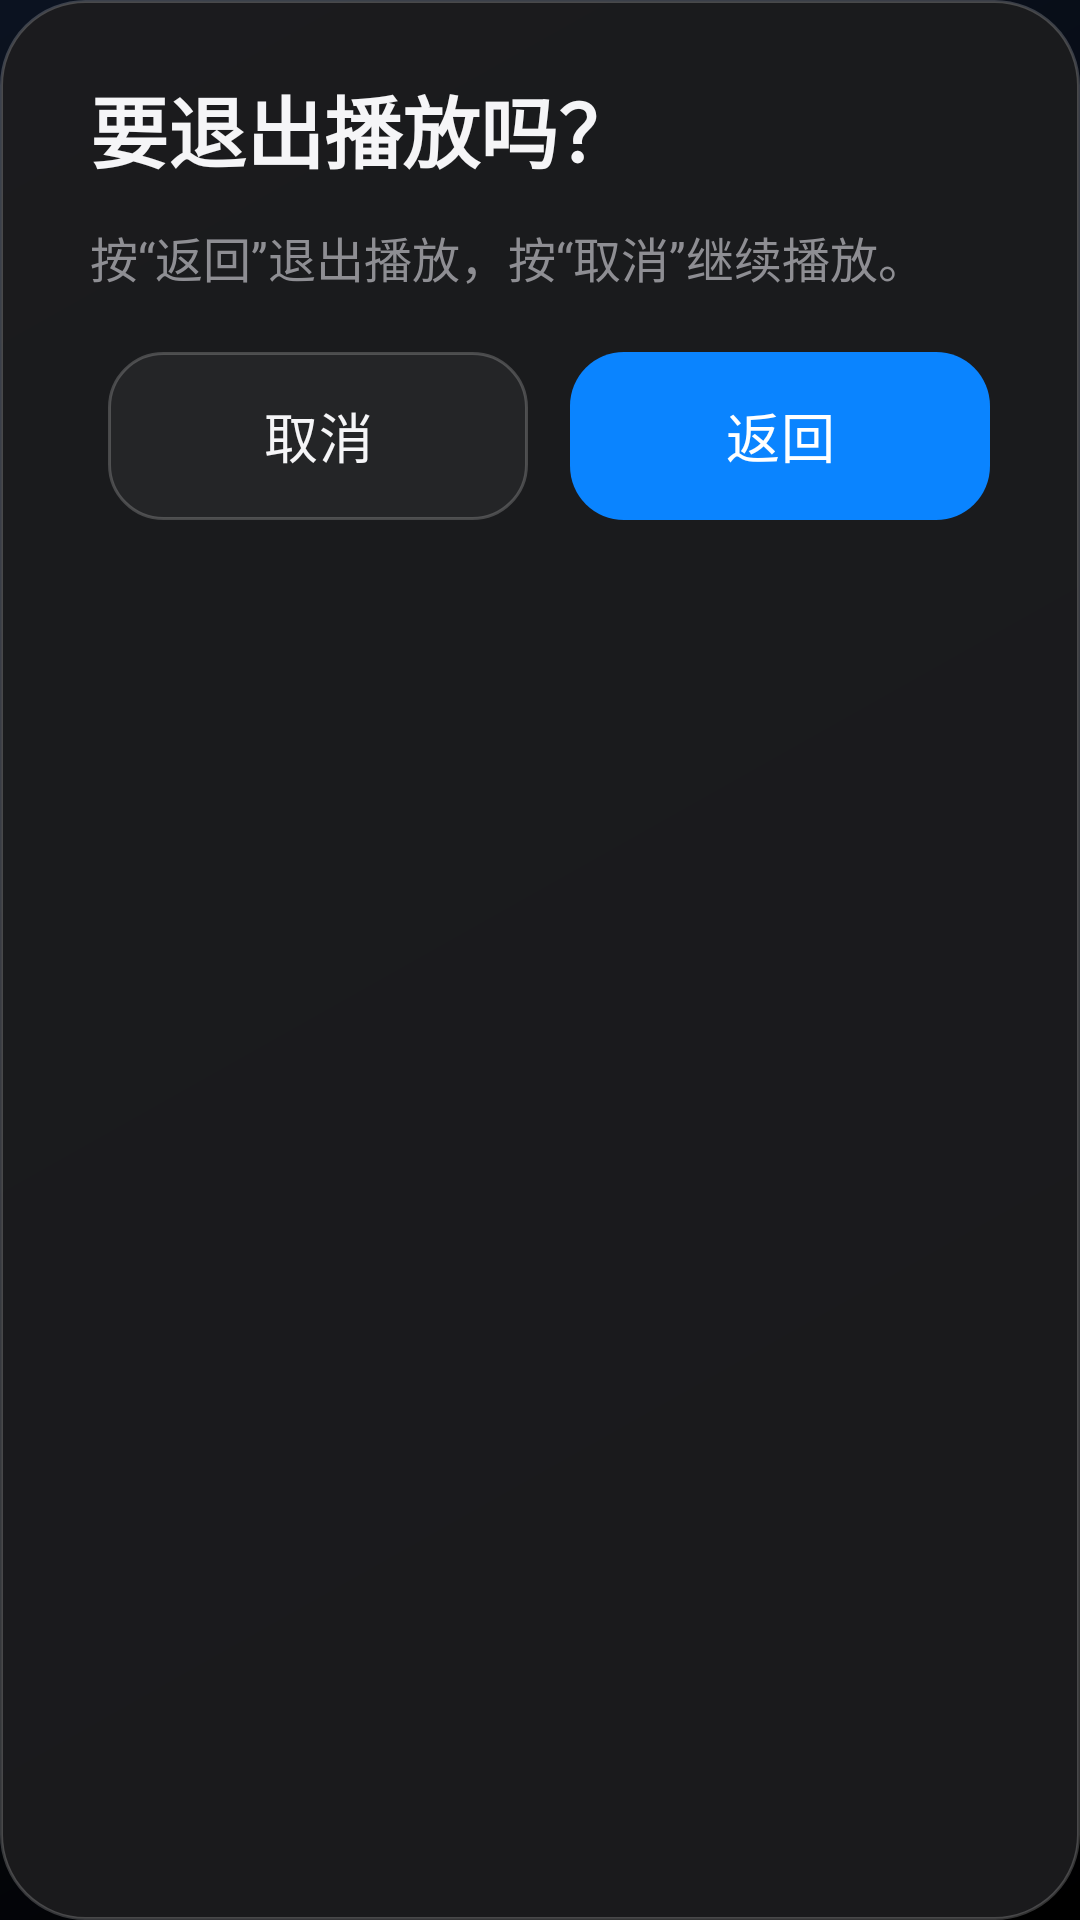

Write the Android layout XML for this screen, with the resource values it uses.
<!-- AndroidManifest.xml: application theme AppTheme -->
<!-- res/layout/dialog_exit_confirm.xml -->
<?xml version="1.0" encoding="utf-8"?>
<LinearLayout xmlns:android="http://schemas.android.com/apk/res/android"
    android:layout_width="match_parent"
    android:layout_height="wrap_content"
    android:background="@drawable/dialog_ios_bg"
    android:orientation="vertical"
    android:paddingStart="30dp"
    android:paddingTop="24dp"
    android:paddingEnd="30dp"
    android:paddingBottom="20dp">

    <TextView
        android:layout_width="match_parent"
        android:layout_height="wrap_content"
        android:text="@string/exit_confirm_title"
        android:textColor="@color/text_primary"
        android:textSize="26sp"
        android:textStyle="bold" />

    <TextView
        android:layout_width="match_parent"
        android:layout_height="wrap_content"
        android:layout_marginTop="12dp"
        android:text="@string/exit_confirm_message"
        android:textColor="@color/text_secondary"
        android:textSize="16sp" />

    <LinearLayout
        android:layout_width="match_parent"
        android:layout_height="wrap_content"
        android:layout_marginTop="20dp"
        android:gravity="end"
        android:orientation="horizontal">

        <Button
            android:id="@+id/exitCancelButton"
            style="@style/TvButtonSecondary"
            android:layout_width="wrap_content"
            android:layout_height="wrap_content"
            android:minWidth="140dp"
            android:text="@string/cancel" />

        <Button
            android:id="@+id/exitReturnButton"
            style="@style/TvButtonPrimary"
            android:layout_width="wrap_content"
            android:layout_height="wrap_content"
            android:layout_marginStart="14dp"
            android:minWidth="140dp"
            android:text="@string/back" />
    </LinearLayout>

</LinearLayout>
<!-- resources referenced by this layout -->
<resources>
  <color name="text_primary">#F5F5F7</color>
  <color name="text_secondary">#8E8E93</color>
  <!-- drawable dialog_ios_bg (drawable) -->
  <?xml version="1.0" encoding="utf-8"?>
  <shape xmlns:android="http://schemas.android.com/apk/res/android" android:shape="rectangle">
      <solid android:color="#F21C1C1E" />
      <corners android:radius="28dp" />
      <stroke android:width="1dp" android:color="#33FFFFFF" />
  </shape>
  <string name="back">返回</string>
  <string name="cancel">取消</string>
  <string name="exit_confirm_message">按“返回”退出播放，按“取消”继续播放。</string>
  <string name="exit_confirm_title">要退出播放吗？</string>
  <style name="TvButtonPrimary" parent="TvButtonBase">
          <item name="android:background">@drawable/btn_primary</item>
          <item name="android:textColor">@android:color/white</item>
      </style>
  <style name="TvButtonSecondary" parent="TvButtonBase" />
  <style name="AppTheme" parent="@android:style/Theme.Material.NoActionBar">
          <item name="android:windowBackground">@drawable/bg_main</item>
          <item name="android:colorAccent">@color/accent</item>
          <item name="android:fontFamily">sans-serif</item>
          <item name="android:windowNoTitle">true</item>
      </style>
  <style name="TvButtonBase" parent="@android:style/Widget.Material.Button">
          <item name="android:background">@drawable/btn_secondary</item>
          <item name="android:backgroundTint">@null</item>
          <item name="android:textColor">@color/text_primary</item>
          <item name="android:textSize">18sp</item>
          <item name="android:textAllCaps">false</item>
          <item name="android:fontFamily">sans-serif-medium</item>
          <item name="android:letterSpacing">0.01</item>
          <item name="android:minWidth">160dp</item>
          <item name="android:minHeight">56dp</item>
          <item name="android:paddingLeft">22dp</item>
          <item name="android:paddingRight">22dp</item>
          <item name="android:stateListAnimator">@null</item>
          <item name="android:defaultFocusHighlightEnabled">false</item>
          <item name="android:focusable">true</item>
      </style>
  <!-- drawable btn_primary (drawable) -->
  <?xml version="1.0" encoding="utf-8"?>
  <selector xmlns:android="http://schemas.android.com/apk/res/android">
      <item android:state_focused="true">
          <shape android:shape="rectangle">
              <solid android:color="@color/accent_focus" />
              <corners android:radius="18dp" />
              <stroke android:width="2dp" android:color="#FFFFFFFF" />
          </shape>
      </item>
      <item android:state_pressed="true">
          <shape android:shape="rectangle">
              <solid android:color="#0066CC" />
              <corners android:radius="18dp" />
          </shape>
      </item>
      <item>
          <shape android:shape="rectangle">
              <solid android:color="@color/accent" />
              <corners android:radius="18dp" />
          </shape>
      </item>
  </selector>
  <!-- drawable bg_main (drawable) -->
  <?xml version="1.0" encoding="utf-8"?>
  <layer-list xmlns:android="http://schemas.android.com/apk/res/android">
      <item>
          <shape android:shape="rectangle">
              <gradient
                  android:angle="315"
                  android:endColor="#000000"
                  android:startColor="#0B1220"
                  android:type="linear" />
          </shape>
      </item>
  </layer-list>
  <color name="accent">#0A84FF</color>
  <color name="accent_focus">#409CFF</color>
</resources>
